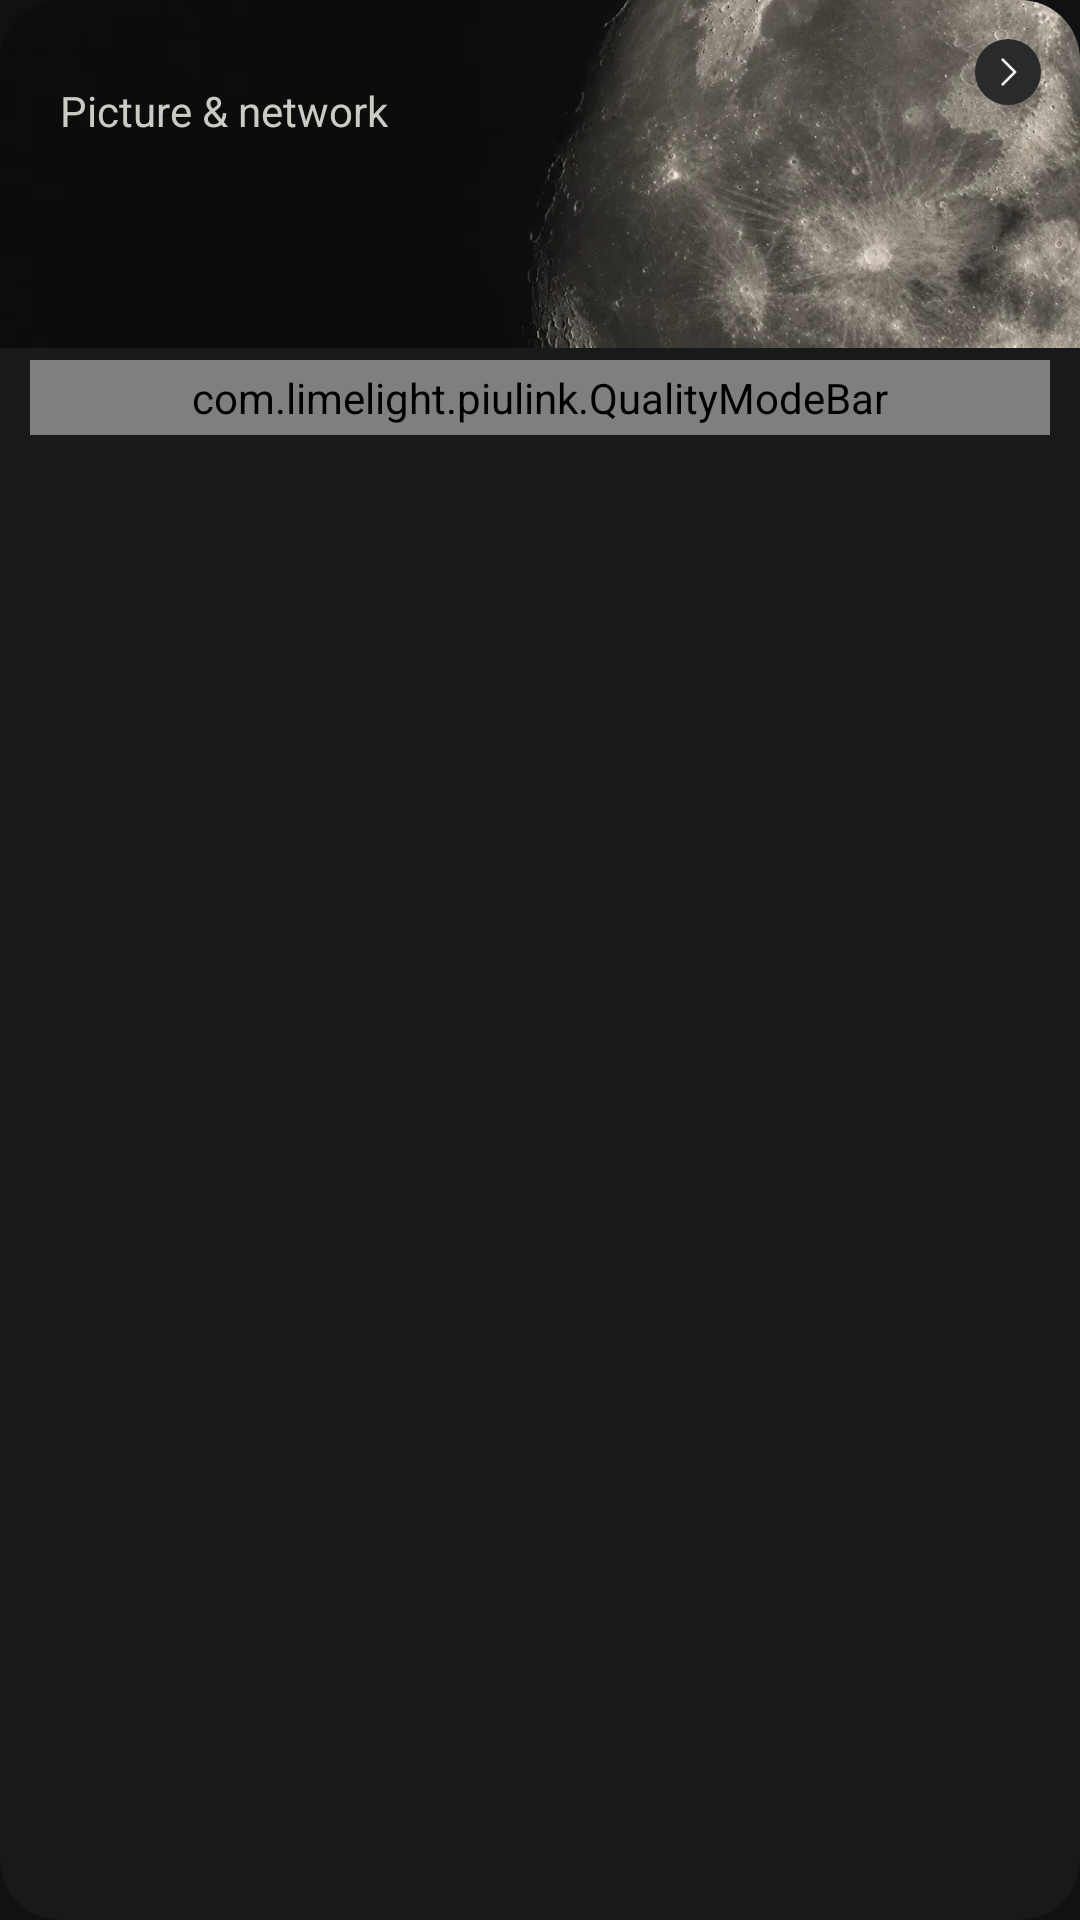

This screen was rendered from an Android layout file. Write that file and the resources it references.
<!-- AndroidManifest.xml: application theme AppTheme -->
<!-- res/layout/settings_quality_card.xml -->
<LinearLayout xmlns:android="http://schemas.android.com/apk/res/android"
    android:layout_width="match_parent" android:layout_height="wrap_content"
    android:orientation="vertical" android:background="@drawable/bg_settings_orbit" android:clipToOutline="true">
    <FrameLayout android:id="@+id/settingsQualityEntry" android:layout_width="match_parent"
        android:layout_height="wrap_content" android:minHeight="116dp" android:clickable="true" android:focusable="true"
        android:foreground="?android:attr/selectableItemBackground">
        <ImageView android:layout_width="match_parent" android:layout_height="116dp" android:layout_gravity="center_vertical"
            android:importantForAccessibility="no" android:scaleType="centerCrop" android:src="@drawable/lunar_settings_orbit" />
        <LinearLayout android:layout_width="match_parent" android:layout_height="wrap_content"
            android:layout_gravity="center_vertical" android:orientation="vertical"
            android:paddingStart="20dp" android:paddingEnd="60dp" android:paddingVertical="14dp">
            <TextView android:layout_width="wrap_content" android:layout_height="wrap_content"
                android:text="@string/settings_quality" android:textColor="#CCCAC5" android:textSize="14sp" />
            <TextView android:id="@+id/settingsBitrateValue" android:layout_width="wrap_content" android:layout_height="wrap_content"
                android:layout_marginTop="6dp" android:textColor="#FAF8F4" android:fontFamily="sans-serif-medium" android:textSize="27sp" />
        </LinearLayout>
        <ImageView android:layout_width="22dp" android:layout_height="22dp" android:layout_gravity="top|end"
            android:layout_margin="13dp" android:importantForAccessibility="no"
            android:background="@drawable/bg_settings_mode_track" android:padding="4dp"
            android:tint="#F4F1EC" android:src="@drawable/ic_section_next" />
    </FrameLayout>
    <com.limelight.piulink.QualityModeBar android:id="@+id/settingsModes" android:layout_width="match_parent"
        android:layout_height="wrap_content" android:layout_marginHorizontal="10dp"
        android:layout_marginTop="4dp" android:layout_marginBottom="10dp" android:padding="3dp"
        android:background="@drawable/bg_settings_mode_track" android:orientation="horizontal" />
</LinearLayout>
<!-- resources referenced by this layout -->
<resources>
  <!-- drawable bg_settings_mode_track (drawable) -->
  <shape xmlns:android="http://schemas.android.com/apk/res/android"><solid android:color="#292A2B" /><corners android:radius="14dp" /></shape>
  <!-- drawable bg_settings_orbit (drawable) -->
  <shape xmlns:android="http://schemas.android.com/apk/res/android"><solid android:color="#18191A" /><corners android:radius="20dp" /></shape>
  <!-- drawable ic_section_next (drawable) -->
  <vector xmlns:android="http://schemas.android.com/apk/res/android"
      android:width="16dp" android:height="16dp" android:viewportWidth="24" android:viewportHeight="24"
      android:autoMirrored="true">
      <path android:pathData="M9,5l7,7 -7,7" android:fillColor="@android:color/transparent"
          android:strokeColor="@color/piulink_text_secondary" android:strokeWidth="1.6"
          android:strokeLineCap="round" android:strokeLineJoin="round" />
  </vector>
  <string name="settings_quality">Picture &amp; network</string>
  <style name="AppTheme" parent="AppBaseTheme">
          <item name="android:alertDialogTheme">@style/PiuLinkDialogTheme</item>
          <item name="android:windowActionBar">false</item>
          <item name="android:windowNoTitle">true</item>
          <item name="android:windowBackground">@color/piulink_background</item>
          <item name="android:windowDisablePreview">false</item>
          <item name="android:colorAccent">@color/piulink_blue</item>
      </style>
  <color name="piulink_text_secondary">#B8B7B3</color>
  <style name="AppBaseTheme" parent="AppBaseThemeBase" />
  <color name="piulink_background">#101112</color>
  <color name="piulink_blue">#EBE8E2</color>
  <!-- drawable bg_dialog_surface (drawable) -->
  <shape xmlns:android="http://schemas.android.com/apk/res/android" android:shape="rectangle">
      <solid android:color="@color/piulink_surface" />
      <corners android:radius="24dp" />
      <padding android:left="8dp" android:top="8dp" android:right="8dp" android:bottom="8dp" />
  </shape>
  <color name="piulink_text_primary">#F4F1EC</color>
  <style name="PiuLinkDialogPrimary" parent="PiuLinkDialogSecondary">
          <item name="android:textColor">@color/piulink_on_accent</item>
          <item name="android:background">@drawable/bg_dialog_primary</item>
      </style>
  <style name="PiuLinkDialogSecondary" parent="@android:style/Widget.Material.Button.Borderless">
          <item name="android:textAllCaps">false</item>
          <item name="android:textColor">@color/piulink_blue</item>
          <item name="android:minHeight">48dp</item>
          <item name="android:paddingLeft">16dp</item>
          <item name="android:paddingRight">16dp</item>
      </style>
  <style name="PiuLinkDialogAnimation">
          <item name="android:windowEnterAnimation">@anim/dialog_enter</item>
          <item name="android:windowExitAnimation">@anim/dialog_exit</item>
      </style>
  <color name="piulink_surface_secondary">#222325</color>
  <style name="LunarButton" parent="@android:style/Widget.Material.Button">
          <item name="android:minHeight">48dp</item>
          <item name="android:minWidth">48dp</item>
          <item name="android:textAllCaps">false</item>
          <item name="android:fontFamily">sans-serif-medium</item>
          <item name="android:textSize">15sp</item>
          <item name="android:stateListAnimator">@null</item>
      </style>
  <color name="piulink_surface">#18191A</color>
  <color name="piulink_surface_pressed">#38393B</color>
  <color name="piulink_focus">#E5E2DC</color>
  <color name="piulink_blue_soft">#303133</color>
  <color name="piulink_on_accent">#18191A</color>
  <!-- drawable bg_dialog_primary (drawable) -->
  <ripple xmlns:android="http://schemas.android.com/apk/res/android" android:color="@color/piulink_blue_pressed">
      <item><shape><solid android:color="@color/piulink_blue" /><corners android:radius="16dp" /></shape></item>
  </ripple>
  <color name="piulink_blue_pressed">#CECBC5</color>
</resources>
